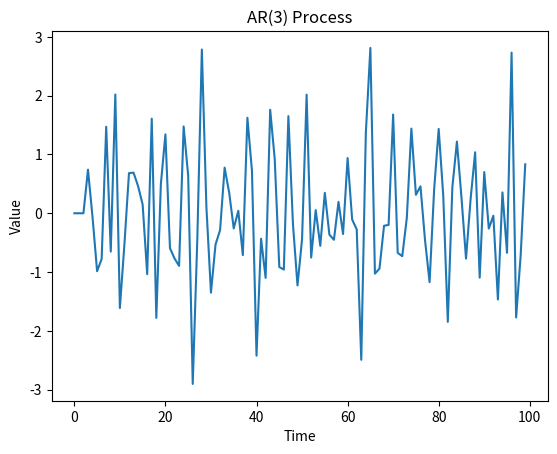

This chart was generated by the following Python code:
import numpy as np
import matplotlib.pyplot as plt

def generate_AR3(phi, n):
    # Generate white noise
    epsilon = np.random.normal(size=n)
    
    # Initialize time series with zeros
    X = np.zeros(n)
    
    # Generate AR(3) process
    for t in range(3, n):
        X[t] = phi[0]*X[t-1] + phi[1]*X[t-2] + phi[2]*X[t-3] + epsilon[t]
    
    return X

# Generate random AR parameters
phi = np.random.uniform(-1, 1, size=3)

# Check stationarity
characteristic_poly = np.poly1d([1, -phi[0], -phi[1], -phi[2]])
roots = np.roots(characteristic_poly)
if np.all(np.abs(roots) > 1):
    print("AR(3) process is stationary.")
else:
    print("AR(3) process is not stationary. Please try again with different parameters.")

# Generate AR(3) process
n = 100
AR3_process = generate_AR3(phi, n)

# Plot the time series
plt.plot(AR3_process)
plt.title("AR(3) Process")
plt.xlabel("Time")
plt.ylabel("Value")
plt.show()
